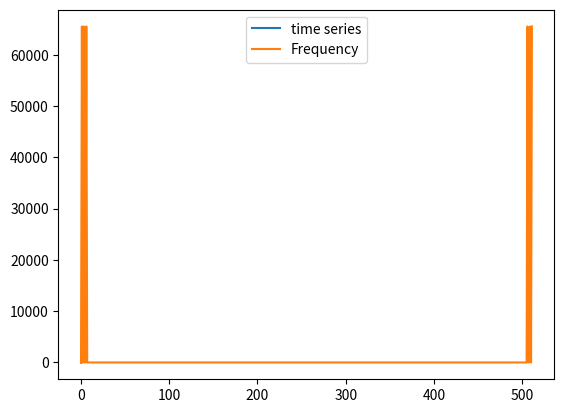

The script that saved this image:
import numpy as np
import matplotlib.pyplot as plt

N = 512
T_LEN = 1.0

volt = np.zeros(N)
time = np.zeros(N)
for i in range(N):
    volt[i] = np.sin(2*np.pi*1*i/N) + np.sin(2*np.pi*3*i/N) + np.sin(2*np.pi*6*i/N)
    time[i] = i*T_LEN/N

plt.plot(time,volt,label = "time series")
plt.legend()
plt.show()

data = np.fft.fft(volt)

freq = np.zeros(N)
for i in range(N):
    freq[i] = i/T_LEN

data = abs(data)**2

plt.plot(freq,data,label = "Frequency")
# plt.xlim(0,10)
plt.legend()
plt.show()








